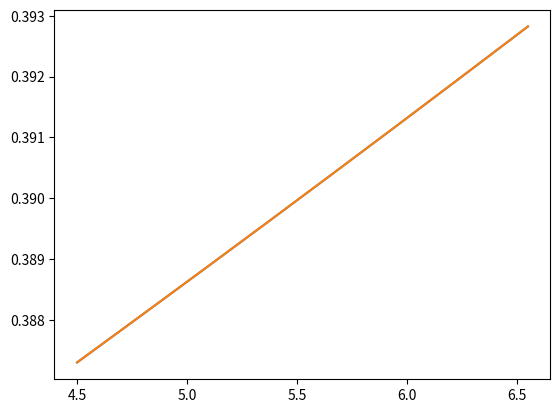

Python code for this plot:
import numpy as np
import matplotlib.pylab as plt
from math import pi as Pi
from scipy.integrate import odeint
from scipy.interpolate import CubicSpline

def beta_functions(coupling, mu):
    #Unpacking the coupling array, to reduce lines could be done with g1, g2,...Mu3sq = coupling[:]
    g1 = coupling[0] #initial[key,value]
    g2 = coupling[1]
    g3 = coupling[2]
    lambda11 = coupling[3]
    lambda12p = coupling[4]
    lambda12 = coupling[5]
    lambda1Im = coupling[6]
    lambda1Re = coupling[7]
    lambda22 = coupling[8]
    lambda23p = coupling[9]
    lambda23 = coupling[10]
    lambda2Im = coupling[11]
    lambda2Re = coupling[12]
    lambda31p = coupling[13]
    lambda31 = coupling[14]
    lambda33 = coupling[15]
    lambda3Im = coupling[16]
    lambda3Re = coupling[17]
    yt3 = coupling[18]
    Mu12sqIm = coupling[19]
    Mu12sqRe = coupling[20]
    Mu1sq = coupling[21]
    Mu2sq = coupling[22]
    Mu3sq = coupling[23]
    
    #Each differential equation is copy and pasted from the DRalgo file BetaFunctions4D[]//FortranForm 
    dg1 = ((43*g1**4)/(48.*Pi**2))/(2*g1)
    dg2 = ((-17*g2**4)/(48.*Pi**2))/(2*g2)
    dg3 = ((-7*g3**4)/(8.*Pi**2))/(2*g3)
    dlambda11 = (3*g1**2*(g2**2 - lambda12p) - 9*g2**2*lambda12p + 32*(lambda1Im**2 + lambda1Re**2) + 4*lambda12p*(lambda11 + 2*lambda12 + lambda12p + lambda22) + 2*lambda23p*lambda31p)/(16.*Pi**2)
    dlambda12p = (3*g1**2*(g2**2 - lambda12p) - 9*g2**2*lambda12p + 32*(lambda1Im**2 + lambda1Re**2) + 4*lambda12p*(lambda11 + 2*lambda12 + lambda12p + lambda22) + 2*lambda23p*lambda31p)/(16.*Pi**2)
    dlambda12 = (3*g1**4 + 9*g2**4 - 36*g2**2*lambda12 - 6*g1**2*(g2**2 + 2*lambda12) + 8*(6*lambda11*lambda12 + 2*lambda12**2 + 2*lambda11*lambda12p + lambda12p**2 + 4*lambda1Im**2 + 4*lambda1Re**2 + 6*lambda12*lambda22 + 2*lambda12p*lambda22 + 2*lambda23*lambda31 + lambda23p*lambda31 + lambda23*lambda31p))/(64.*Pi**2)
    dlambda1Im = -0.0625*(3*g1**2*lambda1Im + 9*g2**2*lambda1Im - 4*lambda1Im*(lambda11 + 2*lambda12 + 3*lambda12p + lambda22) + 4*lambda2Re*lambda3Im + 4*lambda2Im*lambda3Re)/Pi**2
    dlambda1Re = (-3*g1**2*lambda1Re - 9*g2**2*lambda1Re + 4*lambda1Re*(lambda11 + 2*lambda12 + 3*lambda12p + lambda22) - 4*lambda2Im*lambda3Im + 4*lambda2Re*lambda3Re)/(16.*Pi**2)
    dlambda22 = (3*g1**4 + 9*g2**4 + 6*g1**2*(g2**2 - 4*lambda22) - 72*g2**2*lambda22 + 8*(2*lambda12**2 + 2*lambda12*lambda12p + lambda12p**2 + 4*lambda1Im**2 + 4*lambda1Re**2 + 24*lambda22**2 + 2*lambda23**2 + 2*lambda23*lambda23p + lambda23p**2 + 4*(lambda2Im**2 + lambda2Re**2)))/(128.*Pi**2)
    dlambda23p = (3*g1**2*(g2**2 - lambda23p) - 9*g2**2*lambda23p + 6*yt3**2*lambda23p + 32*(lambda2Im**2 + lambda2Re**2) + 2*lambda12p*lambda31p + 4*lambda23p*(lambda22 + 2*lambda23 + lambda23p + lambda33))/(16.*Pi**2)
    dlambda23 = (3*g1**4 + 9*g2**4 - 36*g2**2*lambda23 - 6*g1**2*(g2**2 + 2*lambda23) + 8*(3*yt3**2*lambda23 + 6*lambda22*lambda23 + 2*lambda23**2 + 2*lambda22*lambda23p + lambda23p**2 + 4*lambda2Im**2 + 4*lambda2Re**2 + 2*lambda12*lambda31 + lambda12p*lambda31 + lambda12*lambda31p + 6*lambda23*lambda33 + 2*lambda23p*lambda33))/(64.*Pi**2)
    dlambda2Im = (lambda2Im*(-3*g1**2 - 9*g2**2 + 6*yt3**2 + 4*(lambda22 + 2*lambda23 + 3*lambda23p + lambda33)) - 4*(lambda1Re*lambda3Im + lambda1Im*lambda3Re))/(16.*Pi**2)
    dlambda2Re = (lambda2Re*(-3*g1**2 - 9*g2**2 + 6*yt3**2 + 4*(lambda22 + 2*lambda23 + 3*lambda23p + lambda33)) - 4*lambda1Im*lambda3Im + 4*lambda1Re*lambda3Re)/(16.*Pi**2)
    dlambda31p = (2*lambda12p*lambda23p + 3*g1**2*(g2**2 - lambda31p) + lambda31p*(-9*g2**2 + 6*yt3**2 + 4*(lambda11 + 2*lambda31 + lambda31p + lambda33)) + 32*(lambda3Im**2 + lambda3Re**2))/(16.*Pi**2)
    dlambda31 = (3*g1**4 + 9*g2**4 - 36*g2**2*lambda31 - 6*g1**2*(g2**2 + 2*lambda31) + 8*(2*lambda12*lambda23 + lambda12p*lambda23 + lambda12*lambda23p + 3*yt3**2*lambda31 + 6*lambda11*lambda31 + 2*lambda31**2 + 2*lambda11*lambda31p + lambda31p**2 + 6*lambda31*lambda33 + 2*lambda31p*lambda33 + 4*(lambda3Im**2 + lambda3Re**2)))/(64.*Pi**2)
    dlambda33 = (3*g1**4 + 9*g2**4 + 6*g1**2*(g2**2 - 4*lambda33) - 72*g2**2*lambda33 + 96*lambda33*(yt3**2 + 2*lambda33) + 8*(-6*yt3**4 + 2*lambda23**2 + 2*lambda23*lambda23p + lambda23p**2 + 4*lambda2Im**2 + 4*lambda2Re**2 + 2*lambda31**2 + 2*lambda31*lambda31p + lambda31p**2 + 4*(lambda3Im**2 + lambda3Re**2)))/(128.*Pi**2)
    dlambda3Im = (-4*lambda1Re*lambda2Im - 4*lambda1Im*lambda2Re + (-3*g1**2 - 9*g2**2 + 6*yt3**2 + 4*(lambda11 + 2*lambda31 + 3*lambda31p + lambda33))*lambda3Im)/(16.*Pi**2)
    dlambda3Re = (-4*lambda1Im*lambda2Im + 4*lambda1Re*lambda2Re + (-3*g1**2 - 9*g2**2 + 6*yt3**2 + 4*(lambda11 + 2*lambda31 + 3*lambda31p + lambda33))*lambda3Re)/(16.*Pi**2)
    dyt3 = (yt3*(-17*g1**2 - 27*g2**2 - 96*g3**2 + 54*yt3**2))/(192.*Pi**2)
    dmu12SqIm = (-3*g1**2*Mu12sqIm - 9*g2**2*Mu12sqIm + 4*(lambda12 + 2*lambda12p - 6*lambda1Re)*Mu12sqIm + 24*lambda1Im*Mu12sqRe)/(32.*Pi**2)
    dmu12SqRe = (24*lambda1Im*Mu12sqIm + (-3*g1**2 - 9*g2**2 + 4*lambda12 + 8*lambda12p + 24*lambda1Re)*Mu12sqRe)/(32.*Pi**2)
    dmu1Sq = (-3*(g1**2 + 3*g2**2 - 8*lambda11)*Mu1sq + 8*lambda12*Mu2sq + 4*lambda12p*Mu2sq + 4*(2*lambda31 + lambda31p)*Mu3sq)/(32.*Pi**2)
    dmu2Sq = (8*lambda12*Mu1sq + 4*lambda12p*Mu1sq - 3*(g1**2 + 3*g2**2 - 8*lambda22)*Mu2sq + 4*(2*lambda23 + lambda23p)*Mu3sq)/(32.*Pi**2)
    dmu3Sq = (8*lambda31*Mu1sq + 4*lambda31p*Mu1sq + 4*(2*lambda23 + lambda23p)*Mu2sq - 3*(g1**2 + 3*g2**2 - 4*yt3**2 - 8*lambda33)*Mu3sq)/(32.*Pi**2)
    
    return [dg1,dg2, dg3, dlambda11, dlambda12p, dlambda12, dlambda1Im, dlambda1Re, dlambda22, dlambda23p, dlambda23, dlambda2Im, dlambda2Re, dlambda31p, 
            dlambda31, dlambda33, dlambda3Im, dlambda3Re, dyt3, dmu12SqIm, dmu12SqRe, dmu1Sq, dmu2Sq, dmu3Sq]


#[dg1,dg2, g3, lambda11, lambda12p, lambda12, lambda1Im, lambda1Re, lambda22, dlambda23p, dlambda23, dlambda2Im, dlambda2Re, dlambda31p, dlambda31, dlambda33, dlambda3Im, dlambda3Re, dyt3, dmu12SqIm, dmu12SqRe, dmu1Sq, dmu2Sq, dmu3Sq]
mu_initital = [np.sqrt(0.15), np.sqrt(0.4), np.sqrt(1.9), 0.1, 0.1, 0.1, 0.0, 0.1, 0.1, 1, 1.1, 0.9, 0.8, 0.7, 0.6, 0.5, 0.61, 0.71, 1.0, 0.91, 1.01, 0.92, 0.82, 0.75]

muRange = np.linspace(90, 700, 300)
mubarRange = np.log(muRange)

solution = odeint(beta_functions, mu_initital, mubarRange)
Solution_trans = np.transpose(solution)
test1 = CubicSpline(mubarRange, Solution_trans[0], extrapolate=False)

plt.plot(mubarRange, Solution_trans[0], label ='U(1)')
plt.plot(mubarRange, test1(mubarRange), label ='U(1) spline')
#plt.plot(mubar_array, solution_trans[1], label = 'SU(2)')
#plt.plot(mubar_array, solution_trans[2], label = 'SU(3)')
#plt.plot(mubar_array, solution_trans[18], label = 'yt')
#plt.legend(loc ='best')
#plt.title("Running of the gauge couplings and top yukawa")
#plt.xlabel('$log(\mu)$')
#plt.ylabel('coupling')
plt.show()

dg1_interp = CubicSpline(muRange, Solution_trans[0], extrapolate=False)
dg2_interp = CubicSpline(muRange, Solution_trans[1], extrapolate=False)
dg3_interp = CubicSpline(muRange, Solution_trans[2], extrapolate=False)
dlam11_interp = CubicSpline(muRange, Solution_trans[3], extrapolate=False)
dlam12p_interp = CubicSpline(muRange, Solution_trans[4], extrapolate=False)
dlam12_interp = CubicSpline(muRange, Solution_trans[5], extrapolate=False)
dlam1Im_interp = CubicSpline(muRange, Solution_trans[6], extrapolate=False)
dlam1Re_interp = CubicSpline(muRange, Solution_trans[7], extrapolate=False)
dlam22_interp = CubicSpline(muRange, Solution_trans[8], extrapolate=False)
dlam23p_interp = CubicSpline(muRange, Solution_trans[9], extrapolate=False)
dlam23_interp = CubicSpline(muRange, Solution_trans[10], extrapolate=False)
dlam2Im_interp = CubicSpline(muRange, Solution_trans[11], extrapolate=False)
dlam2Re_interp = CubicSpline(muRange, Solution_trans[12], extrapolate=False)
dlam31p_interp = CubicSpline(muRange, Solution_trans[13], extrapolate=False)
dlam31_interp = CubicSpline(muRange, Solution_trans[14], extrapolate=False)
dlam33_interp = CubicSpline(muRange, Solution_trans[15], extrapolate=False)
dlam3Im_interp = CubicSpline(muRange, Solution_trans[16], extrapolate=False)
dlam3Re_interp = CubicSpline(muRange, Solution_trans[17], extrapolate=False)
dyt3_interp = CubicSpline(muRange, Solution_trans[18], extrapolate=False)
dmu12sqIm_interp = CubicSpline(muRange, Solution_trans[19], extrapolate=False)
dmu12sqRe_interp = CubicSpline(muRange, Solution_trans[20], extrapolate=False)
dmu1sq_interp = CubicSpline(muRange, Solution_trans[21], extrapolate=False)
dmu2sq_interp = CubicSpline(muRange, Solution_trans[22], extrapolate=False)
dmu3sq_interp = CubicSpline(muRange, Solution_trans[23], extrapolate=False)

Running_coupling_interp_dict = {
    "dg1": dg1_interp,
    "dg2": dg2_interp,
    "dg3": dg3_interp,
    "dlam11": dlam11_interp,
    "dlam12p": dlam12p_interp,
    "dlam12": dlam12_interp,
    "dlam1Im": dlam1Im_interp,
    "dlam1Re": dlam1Re_interp,
    "dlam22": dlam22_interp,
    "dlam23p": dlam23p_interp,
    "dlam23": dlam23_interp,
    "dlam2Im": dlam2Im_interp,
    "dlam2Re": dlam2Re_interp,
    "dlam31p": dlam31p_interp,
    "dlam31": dlam31_interp,
    "dlam33": dlam33_interp,
    "dlam3Im": dlam3Im_interp,
    "dlam3Re": dlam3Re_interp,
    "dyt3": dyt3_interp,
    "dmu12sqIm": dmu12sqIm_interp,
    "dmu12sqRe": dmu12sqRe_interp,
    "dmu1Sq":dmu1sq_interp ,
    "dmu2sq": dmu2sq_interp,
    "dmu3sq": dmu3sq_interp,
    }

print (Running_coupling_interp_dict["dg1"](150))